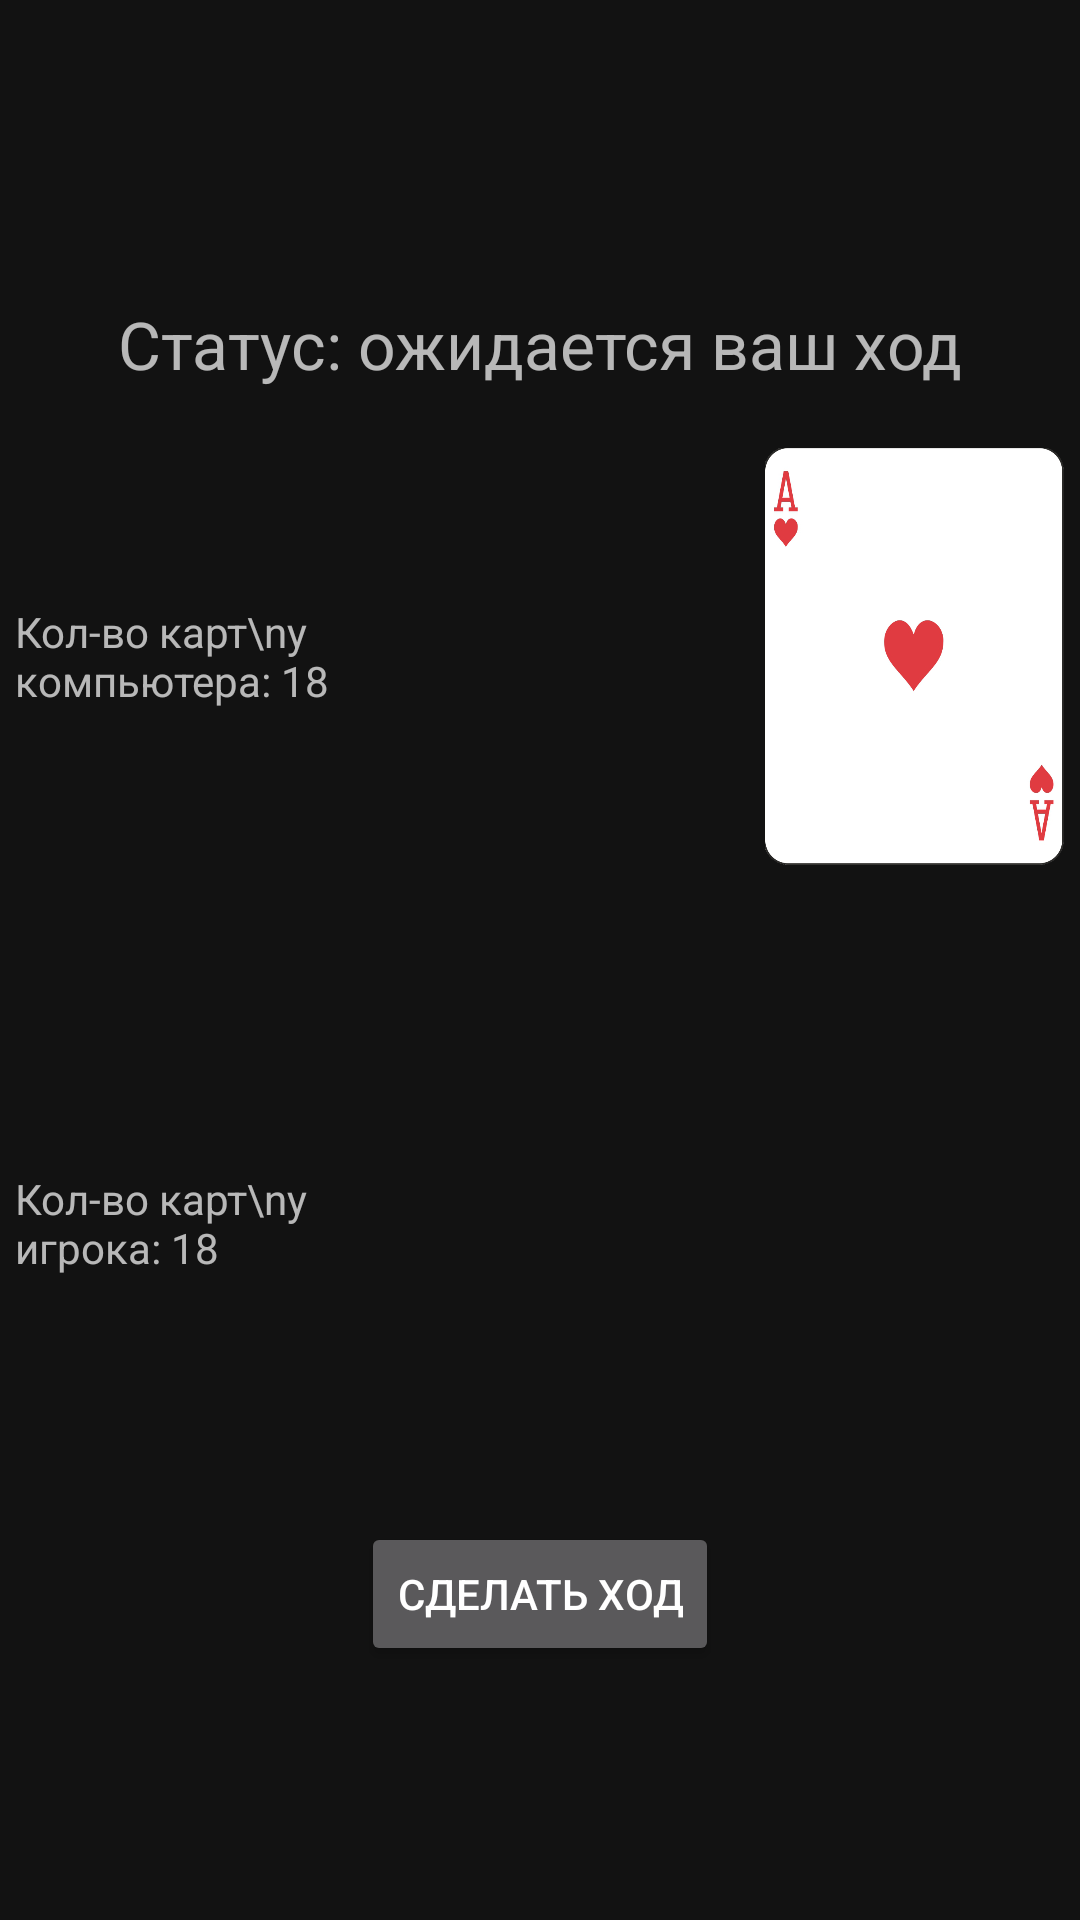

Produce the Android XML layout that renders to this screen, including the resource entries it uses.
<!-- AndroidManifest.xml: application theme Theme.DrunkardCardGame -->
<!-- res/layout/activity_game.xml -->
<?xml version="1.0" encoding="utf-8"?>
<LinearLayout xmlns:android="http://schemas.android.com/apk/res/android"
    xmlns:app="http://schemas.android.com/apk/res-auto"
    xmlns:tools="http://schemas.android.com/tools"
    android:layout_width="match_parent"
    android:layout_height="match_parent"
    android:orientation="vertical"
    tools:context=".GameActivity">

    <TextView
        android:id="@+id/tvStatus"
        android:layout_width="match_parent"
        android:layout_height="wrap_content"
        android:gravity="center_horizontal"
        android:layout_marginTop="100dp"
        android:textSize="22sp"
        android:text="Статус: ожидается ваш ход" />

    <LinearLayout
        android:layout_width="wrap_content"
        android:layout_height="wrap_content"
        android:layout_marginTop="20dp"
        android:layout_gravity="center_horizontal">
        <TextView
            android:id="@+id/tvAICardCount"
            android:layout_width="120dp"
            android:layout_height="wrap_content"
            android:layout_gravity="center_vertical"
            android:layout_marginRight="10dp"
            android:text="Кол-во карт\nу компьютера: 18" />

        <ImageView
            android:id="@+id/ivAIReverseSide"
            android:layout_width="100dp"
            android:layout_height="139dp"
            android:layout_marginRight="20dp"
            app:srcCompat="@drawable/reverse_side" />
        <ImageView
            android:id="@+id/ivAICard"
            android:layout_width="100dp"
            android:layout_height="139dp"
            app:srcCompat="@drawable/ace_heart" />
    </LinearLayout>

    <LinearLayout
        android:layout_width="wrap_content"
        android:layout_height="wrap_content"
        android:layout_gravity="center_horizontal"
        android:layout_marginTop="50dp">
        <TextView
            android:id="@+id/tvPlayerCardCount"
            android:layout_width="120dp"
            android:layout_height="wrap_content"
            android:layout_gravity="center_vertical"
            android:layout_marginRight="10dp"
            android:text="Кол-во карт\nу игрока: 18" />

        <ImageView
            android:id="@+id/ivPlayerReverseSide"
            android:layout_width="100dp"
            android:layout_height="139dp"
            android:layout_marginRight="20dp"
            app:srcCompat="@drawable/reverse_side" />
        <ImageView
            android:id="@+id/ivPlayerCard"
            android:visibility="invisible"
            android:layout_width="100dp"
            android:layout_height="139dp"
            app:srcCompat="@drawable/ace_heart" />
    </LinearLayout>

    <Button
        android:id="@+id/button"
        android:layout_width="wrap_content"
        android:layout_height="wrap_content"
        android:layout_marginTop="30dp"
        android:onClick="onClick"
        android:layout_gravity="center_horizontal"
        android:text="Сделать ход" />
</LinearLayout>
<!-- resources referenced by this layout -->
<resources>
  <!-- drawable ace_heart: png bitmap (drawable, 40440 bytes) -->
  <style name="Theme.DrunkardCardGame" parent="Theme.MaterialComponents.NoActionBar">
          
          <item name="colorPrimary">@color/purple_500</item>
          <item name="colorPrimaryVariant">@color/purple_700</item>
          <item name="colorOnPrimary">@color/white</item>
          
          <item name="colorSecondary">@color/teal_200</item>
          <item name="colorSecondaryVariant">@color/teal_700</item>
          <item name="colorOnSecondary">@color/black</item>
          
          <item name="android:statusBarColor" tools:targetApi="l">?attr/colorPrimaryVariant</item>
          
      </style>
  <!-- not gathered from this repository: default colours our renderer supplied (Android Studio template values) -->
  <color name="purple_500">#FF6200EE</color>
  <color name="purple_700">#FF3700B3</color>
  <color name="teal_200">#FF03DAC5</color>
  <color name="teal_700">#FF018786</color>
  <color name="black">#FF000000</color>
  <color name="white">#FFFFFFFF</color>
</resources>
